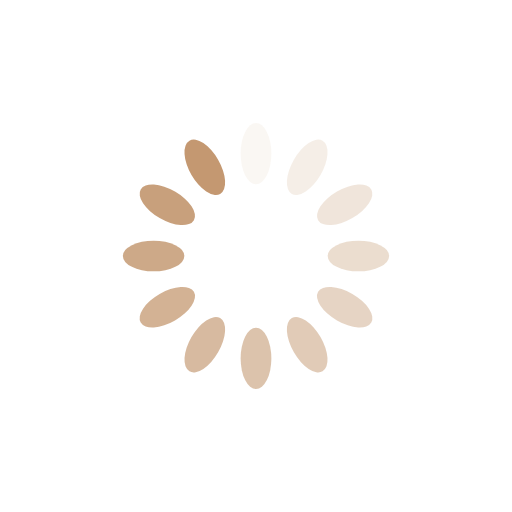
t = 0.00 s
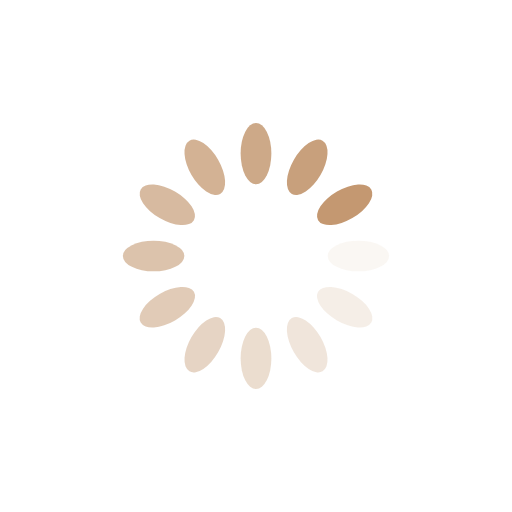
t = 0.25 s
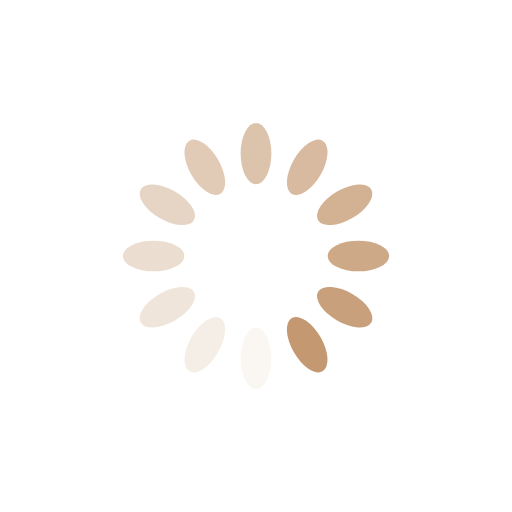
t = 0.50 s
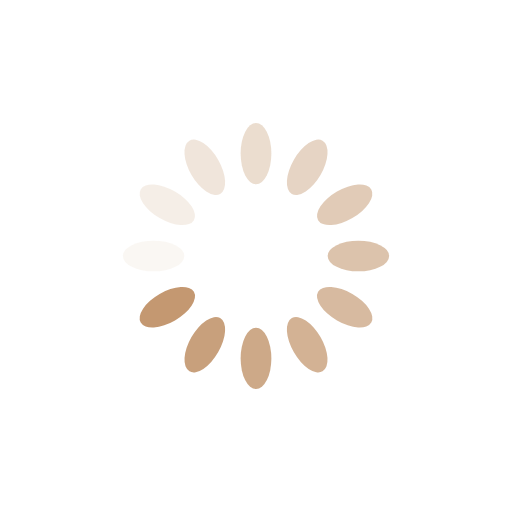
t = 0.75 s

The animated SVG that drew these frames (rendered in a browser with its animation timeline set to each time). Animation: 12 SMIL elements (animate=12); one cycle of 1.00 s, repeats indefinitely.

<?xml version="1.0" encoding="utf-8"?>
<svg xmlns="http://www.w3.org/2000/svg" xmlns:xlink="http://www.w3.org/1999/xlink" style="margin: auto; background-color: rgb(255, 255, 255); display: block; shape-rendering: auto;" width="200px" height="200px" viewBox="0 0 100 100" preserveAspectRatio="xMidYMid">
<g transform="rotate(0 50 50)">
  <rect x="47" y="24" rx="3" ry="6" width="6" height="12" fill="#c49871">
    <animate attributeName="opacity" values="1;0" keyTimes="0;1" dur="1s" begin="-0.9166666666666666s" repeatCount="indefinite"></animate>
  </rect>
</g><g transform="rotate(30 50 50)">
  <rect x="47" y="24" rx="3" ry="6" width="6" height="12" fill="#c49871">
    <animate attributeName="opacity" values="1;0" keyTimes="0;1" dur="1s" begin="-0.8333333333333334s" repeatCount="indefinite"></animate>
  </rect>
</g><g transform="rotate(60 50 50)">
  <rect x="47" y="24" rx="3" ry="6" width="6" height="12" fill="#c49871">
    <animate attributeName="opacity" values="1;0" keyTimes="0;1" dur="1s" begin="-0.75s" repeatCount="indefinite"></animate>
  </rect>
</g><g transform="rotate(90 50 50)">
  <rect x="47" y="24" rx="3" ry="6" width="6" height="12" fill="#c49871">
    <animate attributeName="opacity" values="1;0" keyTimes="0;1" dur="1s" begin="-0.6666666666666666s" repeatCount="indefinite"></animate>
  </rect>
</g><g transform="rotate(120 50 50)">
  <rect x="47" y="24" rx="3" ry="6" width="6" height="12" fill="#c49871">
    <animate attributeName="opacity" values="1;0" keyTimes="0;1" dur="1s" begin="-0.5833333333333334s" repeatCount="indefinite"></animate>
  </rect>
</g><g transform="rotate(150 50 50)">
  <rect x="47" y="24" rx="3" ry="6" width="6" height="12" fill="#c49871">
    <animate attributeName="opacity" values="1;0" keyTimes="0;1" dur="1s" begin="-0.5s" repeatCount="indefinite"></animate>
  </rect>
</g><g transform="rotate(180 50 50)">
  <rect x="47" y="24" rx="3" ry="6" width="6" height="12" fill="#c49871">
    <animate attributeName="opacity" values="1;0" keyTimes="0;1" dur="1s" begin="-0.4166666666666667s" repeatCount="indefinite"></animate>
  </rect>
</g><g transform="rotate(210 50 50)">
  <rect x="47" y="24" rx="3" ry="6" width="6" height="12" fill="#c49871">
    <animate attributeName="opacity" values="1;0" keyTimes="0;1" dur="1s" begin="-0.3333333333333333s" repeatCount="indefinite"></animate>
  </rect>
</g><g transform="rotate(240 50 50)">
  <rect x="47" y="24" rx="3" ry="6" width="6" height="12" fill="#c49871">
    <animate attributeName="opacity" values="1;0" keyTimes="0;1" dur="1s" begin="-0.25s" repeatCount="indefinite"></animate>
  </rect>
</g><g transform="rotate(270 50 50)">
  <rect x="47" y="24" rx="3" ry="6" width="6" height="12" fill="#c49871">
    <animate attributeName="opacity" values="1;0" keyTimes="0;1" dur="1s" begin="-0.16666666666666666s" repeatCount="indefinite"></animate>
  </rect>
</g><g transform="rotate(300 50 50)">
  <rect x="47" y="24" rx="3" ry="6" width="6" height="12" fill="#c49871">
    <animate attributeName="opacity" values="1;0" keyTimes="0;1" dur="1s" begin="-0.08333333333333333s" repeatCount="indefinite"></animate>
  </rect>
</g><g transform="rotate(330 50 50)">
  <rect x="47" y="24" rx="3" ry="6" width="6" height="12" fill="#c49871">
    <animate attributeName="opacity" values="1;0" keyTimes="0;1" dur="1s" begin="0s" repeatCount="indefinite"></animate>
  </rect>
</g>
<!-- [ldio] generated by https://loading.io/ --></svg>
